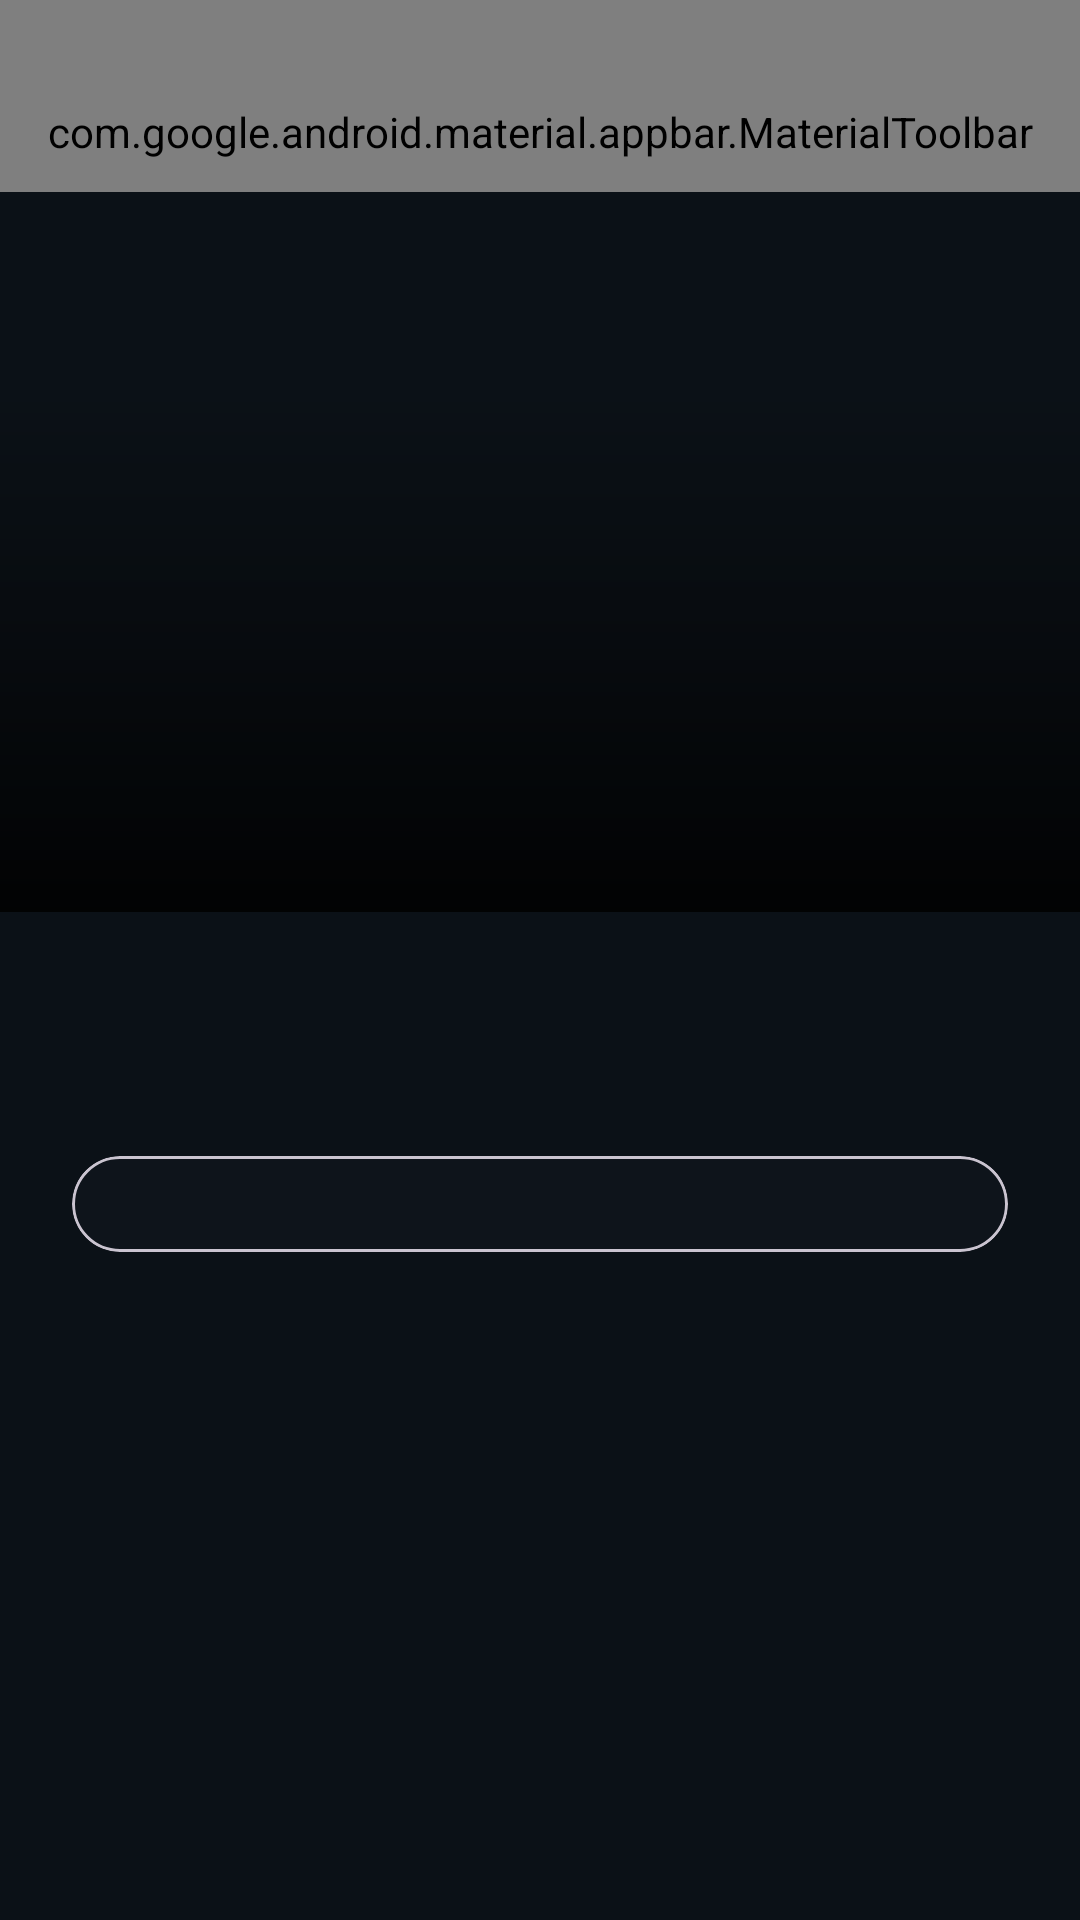

Android layout source for this screen:
<!-- AndroidManifest.xml: application theme Theme.Cinephile -->
<!-- res/layout/fragment_actor_profile.xml -->
<?xml version="1.0" encoding="utf-8"?>
<androidx.coordinatorlayout.widget.CoordinatorLayout xmlns:android="http://schemas.android.com/apk/res/android"
    xmlns:app="http://schemas.android.com/apk/res-auto"
    xmlns:tools="http://schemas.android.com/tools"
    android:layout_width="match_parent"
    android:layout_height="match_parent"
    android:background="@color/md_theme_dark_background">

    <com.google.android.material.appbar.MaterialToolbar
        android:id="@+id/toolbar"
        android:layout_width="match_parent"
        android:layout_height="?attr/actionBarSize"
        android:background="@android:color/transparent"
        android:paddingTop="@dimen/status_bar_height"
        android:contentInsetStart="0dp"
        android:contentInsetLeft="0dp"
        app:contentInsetStart="0dp"
        app:contentInsetLeft="0dp"
        app:navigationIcon="@drawable/ic_back_button"
        app:titleTextColor="@color/text_primary" />

    <androidx.core.widget.NestedScrollView
        android:id="@+id/scrollView"
        android:layout_width="match_parent"
        android:layout_height="match_parent"
        android:fillViewport="true">

        <androidx.constraintlayout.widget.ConstraintLayout
            android:layout_width="match_parent"
            android:layout_height="wrap_content"
            android:paddingBottom="32dp">

            <ImageView
                android:id="@+id/imageBackdrop"
                android:layout_width="0dp"
                android:layout_height="280dp"
                android:scaleType="centerCrop"
                android:contentDescription="@string/actor_profile_image"
                android:layout_marginTop="@dimen/status_bar_height"
                app:layout_constraintTop_toTopOf="parent"
                app:layout_constraintStart_toStartOf="parent"
                app:layout_constraintEnd_toEndOf="parent"
                tools:src="@mipmap/ic_launcher" />

            <View
                android:id="@+id/backdropGradient"
                android:layout_width="0dp"
                android:layout_height="180dp"
                android:background="@drawable/gradient_overlay"
                app:layout_constraintBottom_toBottomOf="@id/imageBackdrop"
                app:layout_constraintStart_toStartOf="@id/imageBackdrop"
                app:layout_constraintEnd_toEndOf="@id/imageBackdrop" />

            <TextView
                android:id="@+id/textName"
                android:layout_width="0dp"
                android:layout_height="wrap_content"
                android:layout_marginStart="24dp"
                android:layout_marginTop="16dp"
                android:layout_marginEnd="24dp"
                android:textColor="@color/text_primary"
                android:textSize="28sp"
                android:textStyle="bold"
                app:layout_constraintTop_toBottomOf="@id/imageBackdrop"
                app:layout_constraintStart_toStartOf="parent"
                app:layout_constraintEnd_toEndOf="parent"
                tools:text="Brad Pitt" />

            <com.google.android.material.chip.ChipGroup
                android:id="@+id/chipGroupRoles"
                android:layout_width="0dp"
                android:layout_height="wrap_content"
                android:layout_marginStart="24dp"
                android:layout_marginTop="12dp"
                android:layout_marginEnd="24dp"
                app:singleLine="true"
                app:chipSpacingHorizontal="8dp"
                app:layout_constraintTop_toBottomOf="@id/textName"
                app:layout_constraintStart_toStartOf="parent"
                app:layout_constraintEnd_toEndOf="parent" />

            <com.google.android.material.card.MaterialCardView
                android:id="@+id/cardInfo"
                android:layout_width="0dp"
                android:layout_height="wrap_content"
                android:layout_marginStart="24dp"
                android:layout_marginTop="16dp"
                android:layout_marginEnd="24dp"
                app:cardBackgroundColor="@color/md_theme_dark_surface"
                app:cardCornerRadius="16dp"
                app:cardElevation="0dp"
                app:layout_constraintTop_toBottomOf="@id/chipGroupRoles"
                app:layout_constraintStart_toStartOf="parent"
                app:layout_constraintEnd_toEndOf="parent">

                <LinearLayout
                    android:id="@+id/containerInfo"
                    android:layout_width="match_parent"
                    android:layout_height="wrap_content"
                    android:orientation="vertical"
                    android:padding="16dp" />
            </com.google.android.material.card.MaterialCardView>

            <TextView
                android:id="@+id/textBiographyLabel"
                android:layout_width="wrap_content"
                android:layout_height="wrap_content"
                android:layout_marginStart="24dp"
                android:layout_marginTop="24dp"
                android:text="@string/actor_biography"
                android:textColor="@color/text_primary"
                android:textSize="18sp"
                android:textStyle="bold"
                app:layout_constraintTop_toBottomOf="@id/cardInfo"
                app:layout_constraintStart_toStartOf="parent"
                android:visibility="gone" />

            <TextView
                android:id="@+id/textBiography"
                android:layout_width="0dp"
                android:layout_height="wrap_content"
                android:layout_marginStart="24dp"
                android:layout_marginTop="12dp"
                android:layout_marginEnd="24dp"
                android:textColor="@color/text_secondary"
                android:textSize="15sp"
                android:lineSpacingExtra="4dp"
                android:visibility="gone"
                app:layout_constraintTop_toBottomOf="@id/textBiographyLabel"
                app:layout_constraintStart_toStartOf="parent"
                app:layout_constraintEnd_toEndOf="parent"
                tools:text="Biography text" />

            <TextView
                android:id="@+id/textFilmographyLabel"
                android:layout_width="wrap_content"
                android:layout_height="wrap_content"
                android:layout_marginStart="24dp"
                android:layout_marginTop="24dp"
                android:text="@string/actor_filmography"
                android:textColor="@color/text_primary"
                android:textSize="18sp"
                android:textStyle="bold"
                android:visibility="gone"
                app:layout_constraintTop_toBottomOf="@id/textBiography"
                app:layout_constraintStart_toStartOf="parent" />

            <androidx.recyclerview.widget.RecyclerView
                android:id="@+id/recyclerMovies"
                android:layout_width="0dp"
                android:layout_height="wrap_content"
                android:layout_marginTop="8dp"
                android:layout_marginStart="16dp"
                android:layout_marginEnd="16dp"
                android:nestedScrollingEnabled="false"
                android:visibility="gone"
                app:layout_constraintTop_toBottomOf="@id/textFilmographyLabel"
                app:layout_constraintStart_toStartOf="parent"
                app:layout_constraintEnd_toEndOf="parent"
                tools:listitem="@layout/item_search_movie" />

            <TextView
                android:id="@+id/textEmptyMovies"
                android:layout_width="0dp"
                android:layout_height="wrap_content"
                android:layout_marginStart="24dp"
                android:layout_marginTop="12dp"
                android:layout_marginEnd="24dp"
                android:text="@string/actor_movies_empty"
                android:textColor="@color/text_secondary"
                android:visibility="gone"
                app:layout_constraintTop_toBottomOf="@id/textFilmographyLabel"
                app:layout_constraintStart_toStartOf="parent"
                app:layout_constraintEnd_toEndOf="parent" />

        </androidx.constraintlayout.widget.ConstraintLayout>
    </androidx.core.widget.NestedScrollView>

    <ProgressBar
        android:id="@+id/progressBar"
        android:layout_width="48dp"
        android:layout_height="48dp"
        android:layout_gravity="center"
        android:visibility="gone" />

    <LinearLayout
        android:id="@+id/errorGroup"
        android:layout_width="match_parent"
        android:layout_height="wrap_content"
        android:orientation="vertical"
        android:padding="24dp"
        android:gravity="center"
        android:visibility="gone"
        android:layout_gravity="center">

        <TextView
            android:id="@+id/textError"
            android:layout_width="wrap_content"
            android:layout_height="wrap_content"
            android:textColor="@color/text_primary"
            android:textSize="16sp"
            android:textStyle="bold"
            tools:text="Failed to load actor" />

        <com.google.android.material.button.MaterialButton
            android:id="@+id/buttonRetry"
            style="@style/Widget.Material3.Button"
            android:layout_width="wrap_content"
            android:layout_height="wrap_content"
            android:layout_marginTop="16dp"
            android:text="@string/retry" />
    </LinearLayout>

</androidx.coordinatorlayout.widget.CoordinatorLayout>
<!-- res/layout/item_search_movie.xml (included above) -->
<?xml version="1.0" encoding="utf-8"?>
<androidx.constraintlayout.widget.ConstraintLayout xmlns:android="http://schemas.android.com/apk/res/android"
    xmlns:app="http://schemas.android.com/apk/res-auto"
    xmlns:tools="http://schemas.android.com/tools"
    android:layout_width="match_parent"
    android:layout_height="wrap_content"
    android:padding="8dp">

    <ImageView
        android:id="@+id/image_poster"
        android:layout_width="0dp"
        android:layout_height="0dp"
        android:scaleType="centerCrop"
        android:clipToOutline="true"
        android:background="@drawable/poster_rounded_bg"
        android:contentDescription="@string/movie_poster"
        app:layout_constraintDimensionRatio="2:3"
        app:layout_constraintTop_toTopOf="parent"
        app:layout_constraintStart_toStartOf="parent"
        app:layout_constraintEnd_toEndOf="parent"
        tools:src="@mipmap/ic_launcher" />

    <TextView
        android:id="@+id/text_badge"
        android:layout_width="wrap_content"
        android:layout_height="wrap_content"
        android:paddingStart="8dp"
        android:paddingEnd="8dp"
        android:paddingTop="4dp"
        android:paddingBottom="4dp"
        android:textColor="@color/white"
        android:textSize="14sp"
        android:textStyle="bold"
        android:background="@drawable/rating_badge_bg"
        app:layout_constraintEnd_toEndOf="@id/image_poster"
        app:layout_constraintTop_toTopOf="@id/image_poster"
        android:layout_marginEnd="8dp"
        android:layout_marginTop="8dp"
        tools:text="8.1" />

    <TextView
        android:id="@+id/text_title"
        android:layout_width="0dp"
        android:layout_height="wrap_content"
        android:textColor="@color/text_primary"
        android:textSize="16sp"
        android:textStyle="bold"
        android:ellipsize="end"
        android:maxLines="2"
        android:gravity="center"
        app:layout_constraintStart_toStartOf="parent"
        app:layout_constraintEnd_toEndOf="parent"
        app:layout_constraintTop_toBottomOf="@id/image_poster"
        android:layout_marginTop="8dp"
        tools:text="Дом Дракона" />

    <TextView
        android:id="@+id/text_subtitle"
        android:layout_width="0dp"
        android:layout_height="wrap_content"
        android:textColor="@color/text_secondary"
        android:textSize="14sp"
        android:gravity="center"
        app:layout_constraintStart_toStartOf="parent"
        app:layout_constraintEnd_toEndOf="parent"
        app:layout_constraintTop_toBottomOf="@id/text_title"
        android:layout_marginTop="4dp"
        android:layout_marginBottom="4dp"
        tools:text="Фэнтези, боевик" />

</androidx.constraintlayout.widget.ConstraintLayout>
<!-- resources referenced by this layout -->
<resources>
  <color name="md_theme_dark_background">#0B1117</color>
  <color name="md_theme_dark_surface">#0E141B</color>
  <color name="text_primary">#DCE1E6</color>
  <color name="text_secondary">#AAB2BA</color>
  <color name="white">#FFFFFFFF</color>
  <dimen name="status_bar_height">24dp</dimen>
  <!-- drawable gradient_overlay (drawable) -->
  <?xml version="1.0" encoding="utf-8"?>
  <shape xmlns:android="http://schemas.android.com/apk/res/android">
      <gradient
          android:angle="270"
          android:startColor="#00000000"
          android:centerColor="#60000000"
          android:endColor="#E0000000"
          android:type="linear" />
  </shape>
  <!-- drawable ic_back_button (drawable) -->
  <?xml version="1.0" encoding="utf-8"?>
  <layer-list xmlns:android="http://schemas.android.com/apk/res/android">
      
      <item>
          <shape android:shape="oval">
              <solid android:color="#80111111" />
          </shape>
      </item>
      
      <item
          android:drawable="@drawable/ic_arrow_back_white"
          android:gravity="center"
          android:width="24dp"
          android:height="24dp" />
  </layer-list>
  <!-- drawable poster_rounded_bg (drawable) -->
  <?xml version="1.0" encoding="utf-8"?>
  <shape xmlns:android="http://schemas.android.com/apk/res/android">
      <solid android:color="@color/md_theme_dark_surfaceVariant" />
      <corners android:radius="12dp" />
  </shape>
  <!-- drawable rating_badge_bg (drawable) -->
  <?xml version="1.0" encoding="utf-8"?>
  <shape xmlns:android="http://schemas.android.com/apk/res/android">
      <solid android:color="#4CAF50" />
      <corners android:radius="4dp" />
  </shape>
  <string name="actor_biography">About</string>
  <string name="actor_filmography">Filmography</string>
  <string name="actor_movies_empty">No credited movies found.</string>
  <string name="actor_profile_image">Actor profile image</string>
  <string name="movie_poster">Movie poster</string>
  <string name="retry">Retry</string>
  <style name="Theme.Cinephile" parent="Base.Theme.Cinephile" />
  <color name="md_theme_dark_surfaceVariant">#1A2430</color>
  <color name="md_theme_dark_primary">#4DA3FF</color>
  <color name="md_theme_dark_onPrimary">#001C37</color>
  <color name="md_theme_dark_primaryContainer">#00315F</color>
  <color name="md_theme_dark_onPrimaryContainer">#D4E3FF</color>
  <color name="md_theme_dark_secondary">#B0C6FF</color>
  <color name="md_theme_dark_onSecondary">#11253F</color>
  <color name="md_theme_dark_secondaryContainer">#273A58</color>
  <color name="md_theme_dark_onSecondaryContainer">#DAE2FF</color>
  <color name="md_theme_dark_onSurface">#C9CED3</color>
  <color name="md_theme_dark_onSurfaceVariant">#AAB2BA</color>
  <color name="md_theme_dark_outline">#45505B</color>
  <style name="Shape.Rounded.Medium" parent="ShapeAppearance.Material3.Corner.Medium" />
  <style name="Shape.Rounded.Large" parent="ShapeAppearance.Material3.Corner.Large" />
  <style name="Shape.Rounded.XLarge" parent="ShapeAppearance.Material3.Corner.ExtraLarge" />
  <style name="Widget.Cinephile.PopupMenu" parent="Widget.Material3.PopupMenu">
          <item name="android:popupBackground">@color/md_theme_dark_surface</item>
          <item name="android:textColor">@color/white</item>
      </style>
  <style name="TextAppearance.Cinephile.PopupMenu" parent="TextAppearance.Material3.BodyLarge">
          <item name="android:textColor">@color/white</item>
      </style>
  <style name="Widget.Cinephile.Button.White" parent="Widget.Material3.Button">
          <item name="backgroundTint">@color/white</item>
          <item name="android:textColor">@color/black</item>
          <item name="iconTint">@color/black</item>
      </style>
  <style name="Widget.Cinephile.Button.White.Tonal" parent="Widget.Material3.Button.TonalButton">
          <item name="backgroundTint">@color/white</item>
          <item name="android:textColor">@color/black</item>
          <item name="iconTint">@color/black</item>
      </style>
  <color name="black">#FF000000</color>
</resources>
